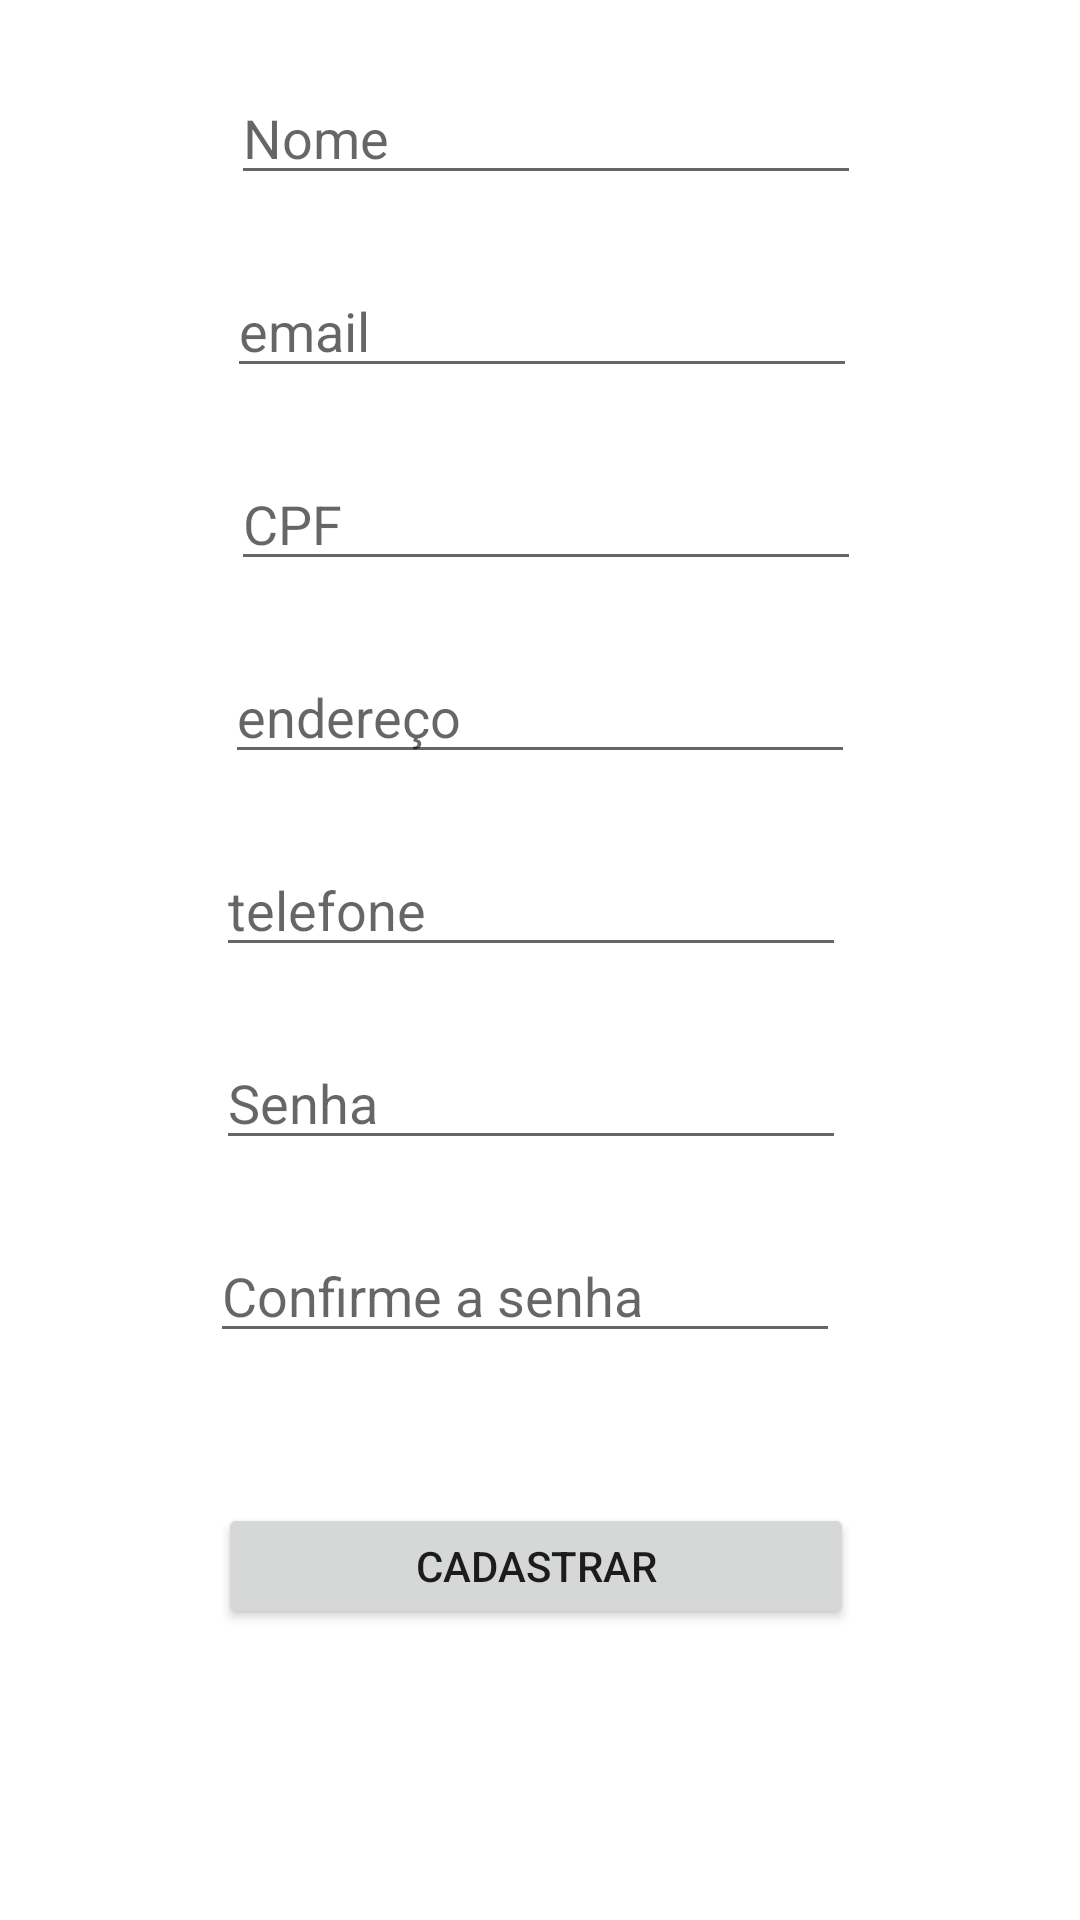

Reconstruct the res/layout file that produces this screen, plus the resources it refers to.
<!-- AndroidManifest.xml: application theme Theme.Trabalho -->
<!-- res/layout/activity_cadastro.xml -->
<?xml version="1.0" encoding="utf-8"?>
<androidx.constraintlayout.widget.ConstraintLayout xmlns:android="http://schemas.android.com/apk/res/android"
    xmlns:app="http://schemas.android.com/apk/res-auto"
    xmlns:tools="http://schemas.android.com/tools"
    android:layout_width="match_parent"
    android:layout_height="match_parent">

    <TextView
        android:id="@+id/textView"
        android:layout_width="wrap_content"
        android:layout_height="wrap_content"
        android:layout_marginStart="177dp"
        android:layout_marginEnd="177dp"
        android:layout_marginBottom="40dp"
        android:text="Cadastre"
        android:textAlignment="center"
        android:textSize="30sp"
        app:layout_constraintBottom_toTopOf="@+id/nome_cad"
        app:layout_constraintEnd_toEndOf="parent"
        app:layout_constraintStart_toStartOf="parent" />

    <EditText
        android:id="@+id/nome_cad"
        android:layout_width="wrap_content"
        android:layout_height="wrap_content"
        android:layout_marginStart="103dp"
        android:layout_marginEnd="99dp"
        android:layout_marginBottom="23dp"
        android:ems="10"
        android:hint="Nome"
        android:inputType="textPersonName"
        app:layout_constraintBottom_toTopOf="@+id/email_cad"
        app:layout_constraintEnd_toEndOf="parent"
        app:layout_constraintStart_toStartOf="parent" />

    <EditText
        android:id="@+id/email_cad"
        android:layout_width="wrap_content"
        android:layout_height="wrap_content"
        android:layout_marginStart="102dp"
        android:layout_marginEnd="101dp"
        android:layout_marginBottom="23dp"
        android:ems="10"
        android:hint="email"
        android:inputType="textPersonName"
        android:selectAllOnFocus="true"
        app:layout_constraintBottom_toTopOf="@+id/cpf_cad"
        app:layout_constraintEnd_toEndOf="parent"
        app:layout_constraintStart_toStartOf="parent" />

    <EditText
        android:id="@+id/cpf_cad"
        android:layout_width="wrap_content"
        android:layout_height="wrap_content"
        android:layout_marginStart="103dp"
        android:layout_marginEnd="99dp"
        android:layout_marginBottom="23dp"
        android:ems="10"
        android:hint="CPF"
        android:inputType="textPersonName"
        app:layout_constraintBottom_toTopOf="@+id/end_cad"
        app:layout_constraintEnd_toEndOf="parent"
        app:layout_constraintStart_toStartOf="parent" />

    <EditText
        android:id="@+id/end_cad"
        android:layout_width="wrap_content"
        android:layout_height="wrap_content"
        android:layout_marginStart="101dp"
        android:layout_marginEnd="101dp"
        android:layout_marginBottom="23dp"
        android:ems="10"
        android:hint="endereço"
        android:inputType="textPersonName"
        app:layout_constraintBottom_toTopOf="@+id/tel_cad"
        app:layout_constraintEnd_toEndOf="parent"
        app:layout_constraintStart_toStartOf="parent" />

    <EditText
        android:id="@+id/tel_cad"
        android:layout_width="wrap_content"
        android:layout_height="wrap_content"
        android:layout_marginStart="98dp"
        android:layout_marginEnd="104dp"
        android:layout_marginBottom="23dp"
        android:ems="10"
        android:hint="telefone"
        android:inputType="textPersonName"
        app:layout_constraintBottom_toTopOf="@+id/senha_cad"
        app:layout_constraintEnd_toEndOf="parent"
        app:layout_constraintStart_toStartOf="parent" />

    <EditText
        android:id="@+id/senha_cad"
        android:layout_width="wrap_content"
        android:layout_height="wrap_content"
        android:layout_marginStart="98dp"
        android:layout_marginEnd="104dp"
        android:layout_marginBottom="23dp"
        android:ems="10"
        android:hint="Senha"
        android:inputType="textPassword"
        app:layout_constraintBottom_toTopOf="@+id/conf_senha_cad"
        app:layout_constraintEnd_toEndOf="parent"
        app:layout_constraintStart_toStartOf="parent" />

    <EditText
        android:id="@+id/conf_senha_cad"
        android:layout_width="wrap_content"
        android:layout_height="wrap_content"
        android:layout_marginStart="96dp"
        android:layout_marginEnd="106dp"
        android:layout_marginBottom="50dp"
        android:ems="10"
        android:hint="Confirme a senha"
        android:inputType="textPassword"
        app:layout_constraintBottom_toTopOf="@+id/b_cadastrar"
        app:layout_constraintEnd_toEndOf="parent"
        app:layout_constraintStart_toStartOf="parent" />

    <Button
        android:id="@+id/b_cadastrar"
        android:layout_width="212dp"
        android:layout_height="42dp"
        android:layout_marginStart="98dp"
        android:layout_marginEnd="101dp"
        android:layout_marginBottom="97dp"
        android:text="Cadastrar"
        app:layout_constraintBottom_toBottomOf="parent"
        app:layout_constraintEnd_toEndOf="parent"
        app:layout_constraintStart_toStartOf="parent" />

</androidx.constraintlayout.widget.ConstraintLayout>
<!-- resources referenced by this layout -->
<resources>
  <style name="Theme.Trabalho" parent="Theme.MaterialComponents.DayNight.DarkActionBar">
          
          <item name="colorPrimary">@color/purple_500</item>
          <item name="colorPrimaryVariant">@color/purple_700</item>
          <item name="colorOnPrimary">@color/white</item>
          
          <item name="colorSecondary">@color/teal_200</item>
          <item name="colorSecondaryVariant">@color/teal_700</item>
          <item name="colorOnSecondary">@color/black</item>
          
          <item name="android:statusBarColor" tools:targetApi="l">?attr/colorPrimaryVariant</item>
          
      </style>
  <!-- not gathered from this repository: default colours our renderer supplied (Android Studio template values) -->
  <color name="purple_500">#FF6200EE</color>
  <color name="purple_700">#FF3700B3</color>
  <color name="teal_200">#FF03DAC5</color>
  <color name="teal_700">#FF018786</color>
  <color name="black">#FF000000</color>
  <color name="white">#FFFFFFFF</color>
</resources>
